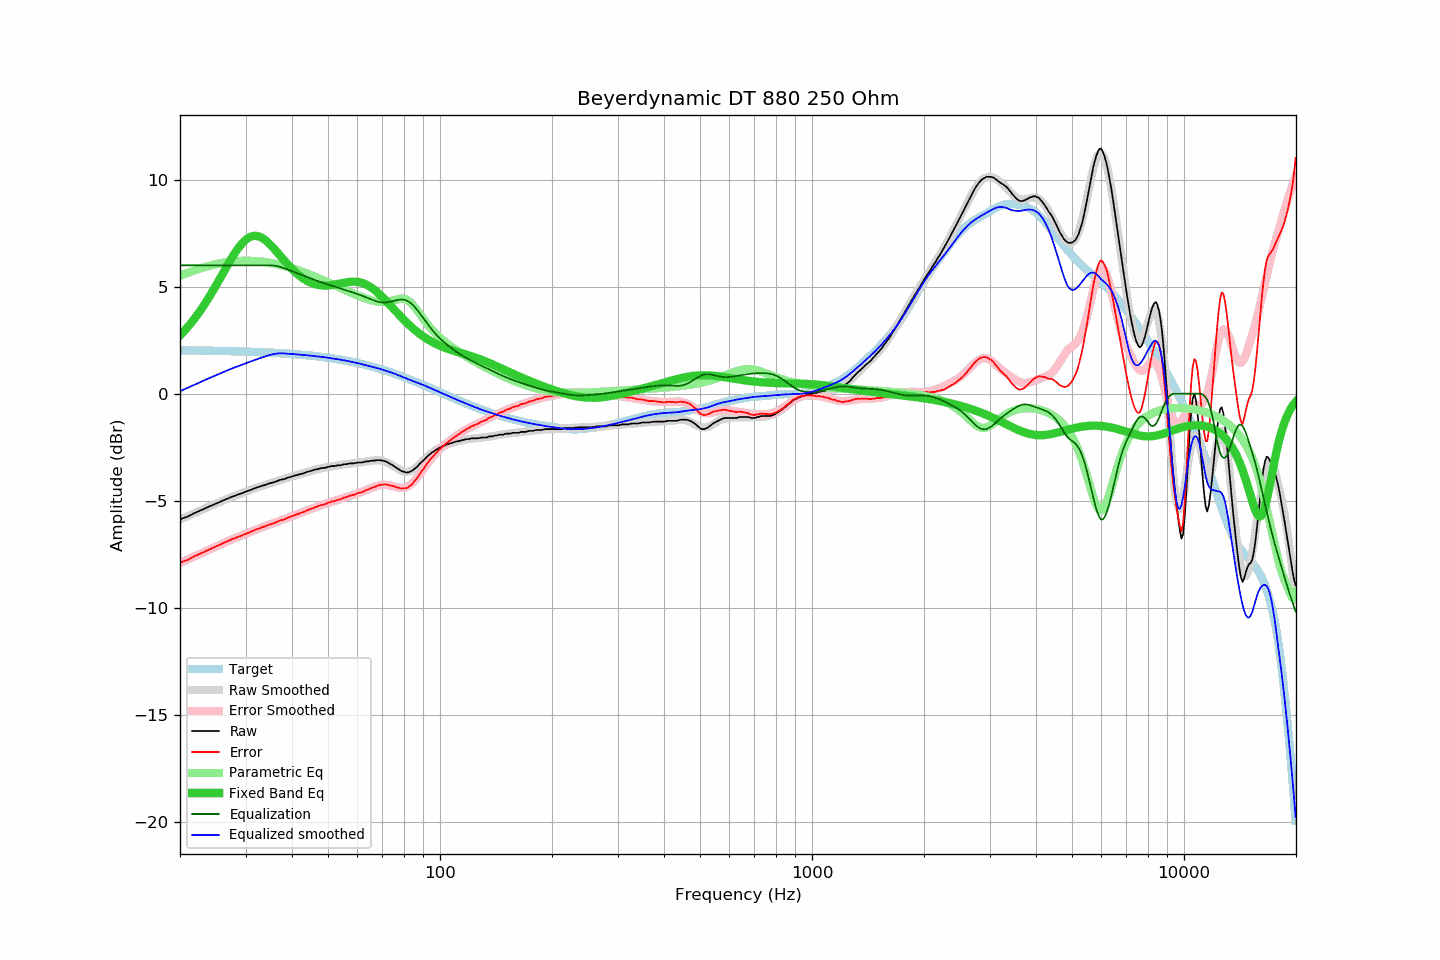

The data file committed next to this chart (first rows):
frequency, raw, error, smoothed, error_smoothed, equalization, parametric_eq, equalized_raw, equalized_smoothed, target
20.00, -5.87, -7.90, -5.88, -7.91, 6.00, 2.72, 0.13, 0.12, 2.03
20.20, -5.84, -7.87, -5.85, -7.88, 6.00, 2.80, 0.16, 0.15, 2.03
20.40, -5.81, -7.84, -5.82, -7.84, 6.00, 2.88, 0.19, 0.18, 2.03
20.61, -5.79, -7.81, -5.78, -7.81, 6.00, 2.96, 0.21, 0.22, 2.03
20.81, -5.76, -7.79, -5.75, -7.77, 6.00, 3.05, 0.24, 0.25, 2.02
21.02, -5.73, -7.76, -5.72, -7.74, 6.00, 3.13, 0.27, 0.28, 2.02
21.23, -5.69, -7.72, -5.68, -7.70, 6.00, 3.22, 0.31, 0.32, 2.02
21.44, -5.65, -7.68, -5.65, -7.67, 6.00, 3.31, 0.35, 0.35, 2.02
21.66, -5.62, -7.64, -5.62, -7.64, 6.00, 3.41, 0.38, 0.38, 2.02
21.87, -5.57, -7.59, -5.58, -7.60, 6.00, 3.51, 0.43, 0.42, 2.02
22.09, -5.54, -7.56, -5.55, -7.57, 6.00, 3.61, 0.46, 0.45, 2.02
22.31, -5.51, -7.53, -5.52, -7.53, 6.00, 3.71, 0.49, 0.48, 2.02
22.54, -5.48, -7.49, -5.48, -7.50, 6.00, 3.81, 0.52, 0.52, 2.02
22.76, -5.44, -7.46, -5.45, -7.46, 6.00, 3.92, 0.56, 0.55, 2.02
22.99, -5.41, -7.43, -5.41, -7.43, 6.00, 4.03, 0.59, 0.59, 2.01
23.22, -5.38, -7.40, -5.38, -7.39, 6.00, 4.15, 0.62, 0.62, 2.01
23.45, -5.34, -7.36, -5.34, -7.36, 6.00, 4.26, 0.66, 0.66, 2.01
23.69, -5.32, -7.33, -5.31, -7.32, 6.00, 4.38, 0.68, 0.69, 2.01
23.92, -5.27, -7.28, -5.28, -7.29, 6.00, 4.50, 0.73, 0.72, 2.01
24.16, -5.24, -7.25, -5.25, -7.25, 6.00, 4.62, 0.76, 0.75, 2.01
24.40, -5.21, -7.22, -5.21, -7.22, 6.00, 4.75, 0.79, 0.79, 2.01
24.65, -5.18, -7.19, -5.18, -7.19, 6.00, 4.88, 0.82, 0.82, 2.01
24.89, -5.14, -7.15, -5.15, -7.15, 6.00, 5.01, 0.86, 0.85, 2.00
25.14, -5.11, -7.12, -5.12, -7.12, 6.00, 5.14, 0.89, 0.88, 2.00
25.39, -5.08, -7.08, -5.08, -7.08, 6.00, 5.27, 0.92, 0.92, 2.00
25.65, -5.05, -7.05, -5.05, -7.05, 6.00, 5.40, 0.95, 0.95, 2.00
25.91, -5.02, -7.01, -5.02, -7.01, 6.00, 5.53, 0.98, 0.98, 2.00
26.16, -4.98, -6.98, -4.98, -6.98, 6.00, 5.67, 1.02, 1.02, 2.00
26.43, -4.96, -6.95, -4.95, -6.95, 6.00, 5.80, 1.04, 1.05, 1.99
26.69, -4.92, -6.92, -4.92, -6.91, 6.00, 5.93, 1.08, 1.08, 1.99
26.96, -4.89, -6.89, -4.89, -6.88, 6.00, 6.06, 1.11, 1.11, 1.99
27.23, -4.86, -6.84, -4.86, -6.85, 6.00, 6.19, 1.14, 1.14, 1.99
27.50, -4.82, -6.81, -4.83, -6.82, 6.00, 6.32, 1.18, 1.17, 1.99
27.77, -4.79, -6.78, -4.80, -6.79, 6.00, 6.44, 1.21, 1.20, 1.98
28.05, -4.77, -6.76, -4.77, -6.76, 6.00, 6.56, 1.23, 1.23, 1.98
28.33, -4.74, -6.73, -4.74, -6.72, 6.00, 6.67, 1.26, 1.26, 1.98
28.62, -4.72, -6.69, -4.72, -6.69, 6.00, 6.78, 1.28, 1.28, 1.98
28.90, -4.69, -6.67, -4.69, -6.66, 6.00, 6.88, 1.31, 1.31, 1.98
29.19, -4.66, -6.64, -4.66, -6.63, 6.00, 6.97, 1.34, 1.34, 1.97
29.48, -4.63, -6.61, -4.63, -6.60, 6.00, 7.06, 1.37, 1.37, 1.97
29.78, -4.60, -6.57, -4.60, -6.57, 6.00, 7.13, 1.40, 1.40, 1.97
30.08, -4.58, -6.54, -4.58, -6.54, 6.00, 7.20, 1.42, 1.42, 1.97
30.38, -4.55, -6.52, -4.55, -6.51, 6.00, 7.26, 1.45, 1.45, 1.96
30.68, -4.52, -6.49, -4.52, -6.48, 6.00, 7.30, 1.48, 1.48, 1.96
30.99, -4.50, -6.45, -4.49, -6.45, 6.00, 7.34, 1.50, 1.51, 1.96
31.30, -4.47, -6.42, -4.47, -6.42, 6.00, 7.36, 1.53, 1.53, 1.96
31.61, -4.43, -6.39, -4.44, -6.39, 6.00, 7.37, 1.57, 1.56, 1.95
31.93, -4.41, -6.36, -4.41, -6.36, 6.00, 7.38, 1.59, 1.59, 1.95
32.24, -4.37, -6.32, -4.38, -6.33, 6.00, 7.37, 1.63, 1.62, 1.95
32.57, -4.35, -6.30, -4.36, -6.30, 6.00, 7.35, 1.65, 1.64, 1.94
32.89, -4.33, -6.28, -4.33, -6.27, 6.00, 7.32, 1.67, 1.67, 1.94
33.22, -4.30, -6.24, -4.31, -6.25, 6.00, 7.28, 1.70, 1.69, 1.94
33.55, -4.28, -6.22, -4.28, -6.22, 6.00, 7.24, 1.72, 1.72, 1.94
33.89, -4.26, -6.20, -4.26, -6.19, 6.00, 7.18, 1.74, 1.74, 1.93
34.23, -4.23, -6.16, -4.23, -6.16, 6.00, 7.12, 1.77, 1.77, 1.93
34.57, -4.20, -6.13, -4.21, -6.13, 6.00, 7.05, 1.80, 1.79, 1.92
34.92, -4.18, -6.11, -4.19, -6.11, 6.00, 6.98, 1.82, 1.81, 1.92
35.27, -4.16, -6.08, -4.16, -6.08, 6.00, 6.90, 1.83, 1.83, 1.92
35.62, -4.14, -6.06, -4.14, -6.05, 5.99, 6.82, 1.85, 1.85, 1.91
35.97, -4.12, -6.03, -4.12, -6.02, 5.98, 6.74, 1.86, 1.86, 1.91
... 635 more rows
